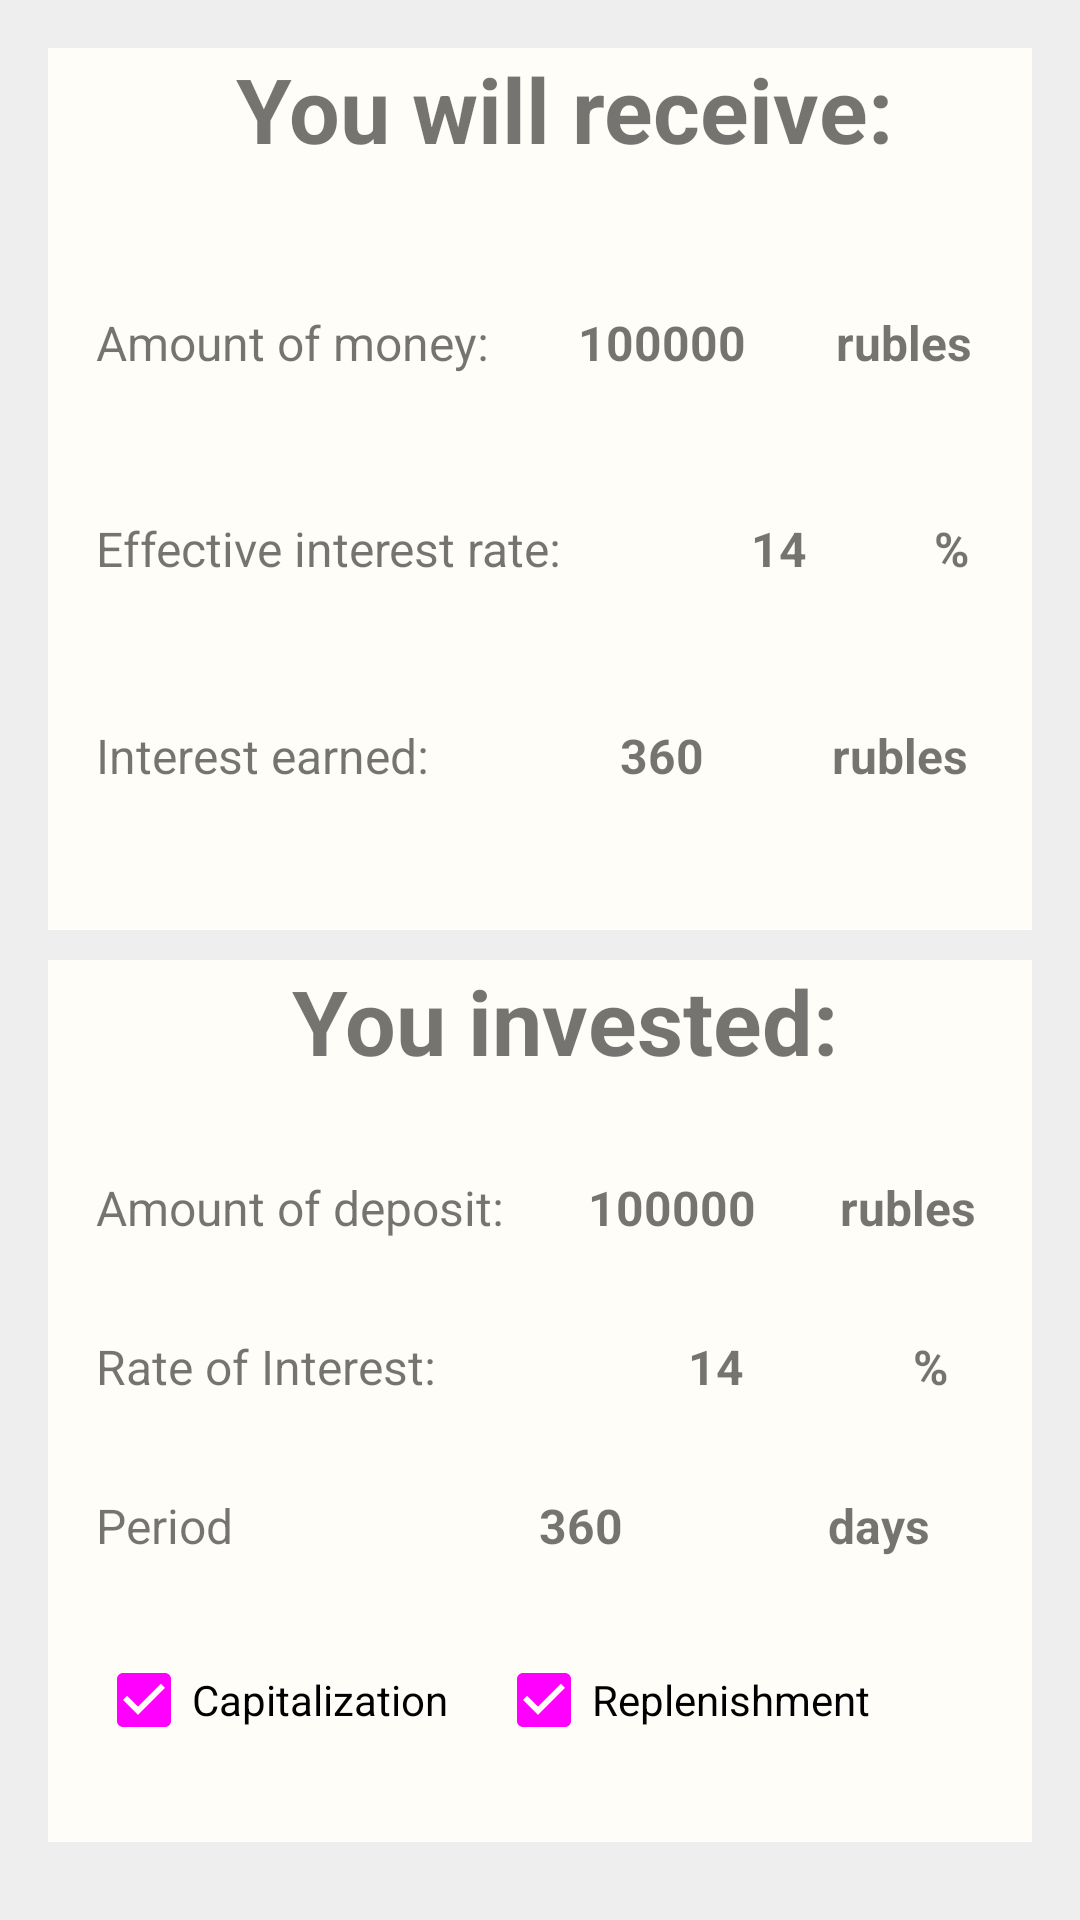

Produce the Android XML layout that renders to this screen, including the resource entries it uses.
<!-- AndroidManifest.xml: application theme AppTheme -->
<!-- res/layout/activity_calculate_result.xml -->
<?xml version="1.0" encoding="utf-8"?>
<LinearLayout xmlns:android="http://schemas.android.com/apk/res/android"
    android:orientation="vertical"
    android:background="#ffeeeeee"
    android:padding="16dp"
    android:gravity="center_vertical"
    android:layout_width="match_parent"
    android:layout_height="match_parent">


    <LinearLayout
        android:layout_height="fill_parent"
        android:layout_width="fill_parent"
        android:orientation="vertical"
        android:paddingLeft="16dp"
        android:layout_weight="1"
        android:background="#fffffdf7"
        android:layout_marginBottom="10dp"

        >

        <LinearLayout
            android:layout_width="match_parent"
            android:layout_height="wrap_content"
            android:layout_weight="1">

            <TextView
                android:layout_width="match_parent"
                android:layout_height="wrap_content"
                android:textSize="30dp"
                android:gravity="center_horizontal"
                android:textStyle="bold"
                android:text="@string/you_will_receive"/>
        </LinearLayout>




        <LinearLayout
            android:orientation="horizontal"
            android:layout_weight="1"
            android:layout_width="match_parent"
            android:layout_height="wrap_content">

            <TextView
                android:layout_width="wrap_content"
                android:layout_height="wrap_content"
                android:text="@string/amount_of_money"
                android:layout_weight="1"
                android:textSize = "16dp"

                 />

            <TextView
                android:layout_width="wrap_content"
                android:layout_height="wrap_content"
                android:layout_weight="1"
                android:text="100000"
                android:id="@+id/tv_receive_amount"
                android:textSize="16dp"
                android:gravity="center"
                android:textStyle="bold"
                />

            <TextView
                android:layout_width="wrap_content"
                android:layout_height="wrap_content"
                android:layout_weight="2"
                android:textSize = "16dp"
                android:textStyle="bold"
                android:text="@string/string_rubles"
                android:gravity="center_horizontal" />


        </LinearLayout>

        <LinearLayout
            android:orientation="horizontal"
            android:layout_weight="1"
            android:layout_width="match_parent"
            android:layout_height="wrap_content">

            <TextView
                android:layout_width="wrap_content"
                android:layout_height="wrap_content"
                android:layout_weight="1"
                android:text="@string/effective_IR"
                android:textSize="16dp"
                />

            <TextView
                android:layout_width="wrap_content"
                android:layout_height="wrap_content"
                android:layout_weight="1"
                android:text="14"
                android:textSize="16dp"
                android:textStyle="bold"
                android:gravity="center"
                android:id="@+id/tv_receive_eir" />

            <TextView
                android:layout_width="wrap_content"
                android:layout_height="wrap_content"
                android:layout_weight="1"
                android:textSize="16dp"
                android:text="@string/percentage_symbol"
                android:textStyle="bold"
                android:gravity="center_horizontal" />

        </LinearLayout>

        <LinearLayout
            android:orientation="horizontal"
            android:layout_weight="1"
            android:layout_width="match_parent"
            android:layout_height="wrap_content">

            <TextView
                android:layout_width="wrap_content"
                android:layout_height="wrap_content"
                android:layout_weight="1"
                android:textSize="16dp"
                android:text="@string/interest_earned"
                />

            <TextView
                android:layout_width="wrap_content"
                android:layout_height="wrap_content"
                android:layout_weight="1"
                android:text="360"
                android:textStyle="bold"
                android:gravity="center"
                android:id="@+id/tv_receive_earned"
                android:textSize="16dp"
                />

            <TextView
                android:layout_width="wrap_content"
                android:layout_height="wrap_content"
                android:layout_weight="1"
                android:textSize="16dp"
                android:text="@string/string_rubles"
                android:textStyle="bold"
                android:gravity="center_horizontal" />

        </LinearLayout>
    </LinearLayout>





    <LinearLayout
        android:layout_height="fill_parent"
        android:layout_width="fill_parent"
        android:orientation="vertical"
        android:paddingLeft="16dp"
        android:layout_weight="1"
        android:background="#fffffdf7"
        android:layout_marginBottom="10dp"

        >

     <LinearLayout
         android:layout_width="match_parent"
         android:layout_height="wrap_content"
         android:orientation="horizontal"
         android:layout_weight="1">

         <TextView
             android:layout_width="match_parent"
             android:layout_height="wrap_content"
             android:text="@string/you_invested"
             android:textStyle="bold"
             android:textSize="30dp"
             android:gravity="center_horizontal"/>

     </LinearLayout>

    <LinearLayout
        android:orientation="horizontal"
        android:layout_weight="1"
        android:layout_width="match_parent"
        android:layout_height="wrap_content">

        <TextView
            android:layout_width="wrap_content"
            android:layout_height="wrap_content"
            android:text="@string/deposit_sumR"
            android:layout_weight="1"
            android:textSize = "16dp"

             />

        <TextView
            android:layout_width="wrap_content"
            android:layout_height="wrap_content"
            android:layout_weight="1"
            android:text="100000"
            android:textSize="16dp"
            android:gravity="center"
            android:textStyle="bold"
            android:id="@+id/tv_invested_amount" />

        <TextView
            android:layout_width="wrap_content"
            android:layout_height="wrap_content"
            android:layout_weight="2"
            android:textSize = "16dp"
            android:textStyle="bold"
            android:text="@string/string_rubles"
            android:gravity="center_horizontal" />




    </LinearLayout>

    <LinearLayout
        android:orientation="horizontal"
        android:layout_weight="1"
        android:layout_width="match_parent"
        android:layout_height="wrap_content">

        <TextView
            android:layout_width="wrap_content"
            android:layout_height="wrap_content"
            android:layout_weight="1"
            android:text="@string/deposit_rateR"
            android:textSize="16dp"
             />

        <TextView
            android:layout_width="wrap_content"
            android:layout_height="wrap_content"
            android:layout_weight="1"
            android:id="@+id/tv_invested_rate"
            android:text="14"
            android:textSize="16dp"
            android:textStyle="bold"
            android:gravity="center" />


        <TextView
            android:layout_width="wrap_content"
            android:layout_height="wrap_content"
            android:layout_weight="1"
            android:textSize="16dp"
            android:text="@string/percentage_symbol"
            android:textStyle="bold"
            android:gravity="center_horizontal"
             />

    </LinearLayout>

    <LinearLayout
        android:orientation="horizontal"
        android:layout_weight="1"
        android:layout_width="match_parent"
        android:layout_height="wrap_content">

        <TextView
            android:layout_width="wrap_content"
            android:layout_height="wrap_content"
            android:layout_weight="1"
            android:textSize="16dp"
            android:text="@string/deposit_period"
             />

        <TextView
            android:layout_width="wrap_content"
            android:layout_height="wrap_content"
            android:layout_weight="1"
            android:id="@+id/tv_invested_period"
            android:text="360"
            android:textStyle="bold"
            android:gravity="center"
            android:textSize="16dp"
             />

        <TextView
            android:layout_width="wrap_content"
            android:layout_height="wrap_content"
            android:layout_weight="1"
            android:textSize="16dp"
            android:text="@string/days"
            android:textStyle="bold"
            android:gravity="center_horizontal" />

    </LinearLayout>

    <LinearLayout
            android:layout_width="match_parent"
            android:layout_weight="1"
            android:orientation="horizontal"
            android:layout_height="wrap_content">

            <CheckBox
                android:layout_width="wrap_content"
                android:layout_height="wrap_content"
                android:checked="true"
                android:text="@string/capitalization"
                android:id="@+id/cb_invested_capitalization"
                android:clickable="false"/>

            <CheckBox
                android:layout_width="wrap_content"
                android:layout_height="wrap_content"
                android:layout_marginLeft="16dp"
                android:checked="true"
                android:id="@+id/cb_invested_replenishment"
                android:text="@string/replenishment"
                android:clickable="false"/>

        </LinearLayout>

    </LinearLayout>




</LinearLayout>
<!-- resources referenced by this layout -->
<resources>
  <string name="amount_of_money">Amount of money:</string>
  <string name="capitalization">Capitalization</string>
  <string name="days">days</string>
  <string name="deposit_period">Period</string>
  <string name="deposit_rateR">Rate of Interest:</string>
  <string name="deposit_sumR">Amount of deposit:</string>
  <string name="effective_IR">Effective interest rate:</string>
  <string name="interest_earned">Interest earned:</string>
  <string name="percentage_symbol">%</string>
  <string name="replenishment">Replenishment</string>
  <string name="string_rubles">rubles</string>
  <string name="you_invested">You invested:</string>
  <string name="you_will_receive">You will receive:</string>
  <style name="AppTheme" parent="Theme.AppCompat.Light.NoActionBar">
          <item name="colorAccent">@color/underline_color</item>
          <item name="android:textColorSecondary">@color/color_white</item>
  
      </style>
  <color name="color_white">#FFFFFFFF</color>
</resources>
